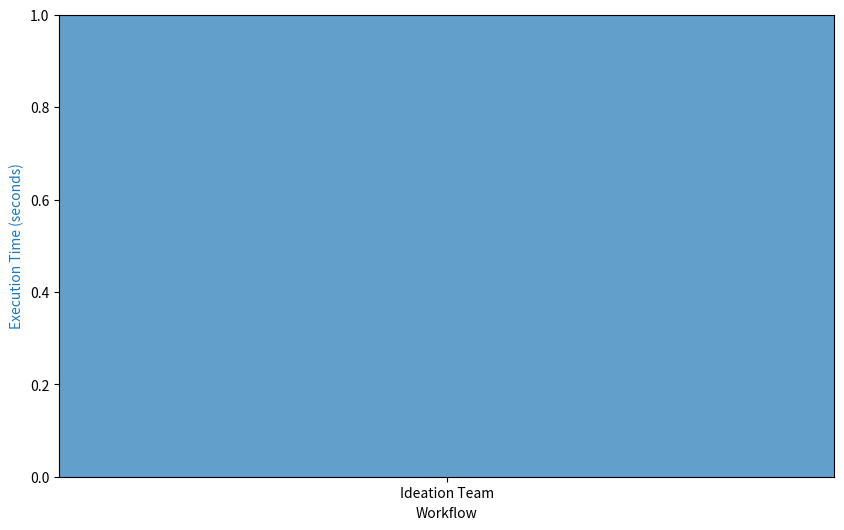

Source code (Python):
"""
Test Strategy for 2504.09736v1
Generated by Claude-Sonnet-3.7 on 2025-07-10 20:17:14
Source: 2504.09736v1.pdf
Processing time: 66.0 seconds

Run with: python 2504.09736v1_test_strategy.py
"""

import random
import time
import pandas as pd
import numpy as np
from datetime import datetime
from typing import List, Dict, Any, Tuple
import matplotlib.pyplot as plt
from dataclasses import dataclass

# Data models based on the PDF content
@dataclass
class Agent:
    name: str
    role: str
    description: str
    tools: List[str]
    
    def execute(self, input_data: Any) -> Dict[str, Any]:
        """Simulate agent execution with random processing time"""
        # Simulate processing time
        processing_time = random.uniform(0.2, 1.5)
        time.sleep(processing_time)
        
        # Simulate execution results
        return {
            "agent": self.name,
            "input": input_data,
            "processing_time": processing_time,
            "output": f"Processed by {self.name}",
            "timestamp": datetime.now().isoformat()
        }

class AgenticWorkflow:
    def __init__(self, name: str, agents: List[Agent]):
        self.name = name
        self.agents = {agent.name: agent for agent in agents}
        self.execution_logs = []
        
    def execute(self, input_data: Any, checkpoints: List[str] = None) -> Dict[str, Any]:
        """Execute the workflow with human checkpoints if specified"""
        results = {"workflow": self.name, "start_time": datetime.now().isoformat()}
        current_data = input_data
        
        print(f"\n[INFO] Starting {self.name} workflow")
        
        for agent_name, agent in self.agents.items():
            print(f"[INFO] {agent_name} processing...")
            
            # Execute agent
            agent_result = agent.execute(current_data)
            self.execution_logs.append(agent_result)
            
            # Update current data for next agent
            current_data = agent_result["output"]
            
            # If this agent is a checkpoint, simulate human intervention
            if checkpoints and agent_name in checkpoints:
                print(f"[INFO] CHECKPOINT: {agent_name} output ready for human review")
                # Simulate human feedback
                human_feedback = self._simulate_human_feedback(agent_name)
                print(f"[INFO] Human provided feedback: '{human_feedback}'")
                current_data = f"{current_data} with modifications based on '{human_feedback}'"
        
        results["end_time"] = datetime.now().isoformat()
        results["output"] = current_data
        results["execution_logs"] = self.execution_logs
        
        # Calculate total execution time
        start = datetime.fromisoformat(results["start_time"])
        end = datetime.fromisoformat(results["end_time"])
        total_seconds = (end - start).total_seconds()
        results["total_execution_time"] = total_seconds
        
        print(f"[INFO] {self.name} workflow completed in {total_seconds:.2f} seconds")
        return results
    
    def _simulate_human_feedback(self, agent_name: str) -> str:
        """Simulate human feedback at checkpoints"""
        feedback_options = {
            "TrendSurfer": ["Focus on post-pandemic trends", "Include more policy-related topics"],
            "Ideator": ["Emphasize empirical applications", "Consider behavioral economic aspects"],
            "Refiner": ["Narrow focus to fiscal policy", "Add international comparison dimension"],
            "DataScout": ["Add foreign direct investment indicator", "Focus on quarterly data"],
            "Validator": ["Run additional robustness checks", "Apply alternative estimation methods"],
            "Theorist": ["Add financial frictions component", "Consider heterogeneous agent model"],
            "ModelDesigner": ["Add zero lower bound constraint", "Include search and matching frictions"],
            "Calibrator": ["Test sensitivity to different calibration targets", "Use post-2008 data only"],
            "ResultsInterpreter": ["Emphasize policy implications", "Compare results with recent literature"]
        }
        
        if agent_name in feedback_options:
            return random.choice(feedback_options[agent_name])
        return "Please proceed with minor adjustments"


# Test functions with realistic test data
def create_ideation_team() -> AgenticWorkflow:
    """Create the Ideation Team workflow based on the paper"""
    agents = [
        Agent("TrendSurfer", "trend detection", "Identifies emerging economic trends from news and social media", 
              ["firecrawl_trending_tool", "trend_analysis_tool"]),
        Agent("TopicCrawler", "literature gatherer", "Gathers preliminary academic literature from repositories", 
              ["repository_search_tool", "metadata_extraction_tool"]),
        Agent("ScholarSearcher", "academic query", "Executes sophisticated academic queries across databases", 
              ["database_query_tool", "citation_network_tool"]),
        Agent("GreyScout", "grey literature", "Scans grey literature from policy institutions", 
              ["policy_scanner_tool", "working_paper_tool"]),
        Agent("Ideator", "idea generation", "Generates initial research ideas and hypotheses", 
              ["idea_generation_tool", "concept_mapping_tool"]),
        Agent("Refiner", "idea refinement", "Evaluates and refines generated ideas", 
              ["redundancy_filter_tool", "clarity_enhancement_tool"]),
        Agent("Contextualizer", "theoretical context", "Maps questions to economic theories and policy debates", 
              ["theory_mapping_tool", "policy_relevance_tool"]),
        Agent("Finalizer", "prioritization", "Prioritizes research questions for final selection", 
              ["priority_ranking_tool", "alignment_checker_tool"])
    ]
    return AgenticWorkflow("Ideation Team", agents)

def create_literature_team() -> AgenticWorkflow:
    """Create the Literature Team workflow based on the paper"""
    agents = [
        Agent("GoogleSearchAgent", "web search", "Retrieves relevant information from the web", 
              ["google_search_tool", "web_scraping_tool"]),
        Agent("ArXivSearchAgent", "academic search", "Accesses academic papers from arXiv", 
              ["arxiv_api_tool", "paper_download_tool"]),
        Agent("InsightSummarizer", "content extraction", "Extracts key insights from papers", 
              ["summarize_paper_tool", "key_finding_tool"]),
        Agent("PaperDecomposer", "structural analysis", "Breaks down papers into structural components", 
              ["decompose_paper_tool", "section_extraction_tool"]),
        Agent("GapFinder", "gap detection", "Identifies research gaps in the literature", 
              ["gap_analysis_tool", "inconsistency_detection_tool"]),
        Agent("CitationKeeper", "reference management", "Manages and standardizes citations", 
              ["citation_formatting_tool", "reference_deduplication_tool"]),
        Agent("TrendTracker", "research trend", "Monitors emerging research directions", 
              ["trend_analysis_tool", "topic_evolution_tool"]),
        Agent("ReportAgent", "synthesis", "Consolidates findings into a literature review", 
              ["report_generation_tool", "synthesis_tool"])
    ]
    return AgenticWorkflow("Literature Team", agents)

def create_model_team() -> AgenticWorkflow:
    """Create the Model Team workflow based on the paper"""
    agents = [
        Agent("Theorist", "theoretical foundation", "Establishes the theoretical foundation of economic models", 
              ["search_economic_theories_tool", "define_theoretical_framework_tool"]),
        Agent("ModelDesigner", "mathematical formulation", "Translates theories into mathematical models", 
              ["translate_to_mathematical_model_tool", "generate_computational_algorithm_tool"]),
        Agent("Calibrator", "parameter estimation", "Calibrates model parameters based on data", 
              ["generate_synthetic_data_tool", "calibrate_model_tool", "perform_sensitivity_analysis_tool"])
    ]
    return AgenticWorkflow("Model Team", agents)

def create_data_team() -> AgenticWorkflow:
    """Create the Data Team workflow based on the paper"""
    agents = [
        Agent("DataScout", "data discovery", "Identifies relevant datasets for economic analysis", 
              ["search_economic_indicators_tool", "expand_indicator_list_tool"]),
        Agent("DataCollector", "data retrieval", "Retrieves identified datasets from various sources", 
              ["retrieve_data_tool", "api_access_tool"]),
        Agent("DataCleaner", "data cleaning", "Cleans and preprocesses economic data", 
              ["preprocess_data_tool", "outlier_detection_tool"]),
        Agent("DataIntegrator", "data integration", "Merges disparate data sources into cohesive datasets", 
              ["merge_data_tool", "harmonize_frequencies_tool"]),
        Agent("FeatureEngineer", "feature creation", "Creates derived variables for economic analysis", 
              ["create_derived_features_tool", "variable_transformation_tool"]),
        Agent("ValidationSuite", "data validation", "Validates processed data quality", 
              ["validate_data_tool", "statistical_testing_tool"]),
        Agent("DocuAgent", "documentation", "Creates detailed metadata and processing documentation", 
              ["generate_documentation_tool", "metadata_creation_tool"])
    ]
    return AgenticWorkflow("Data Team", agents)

def test_workflow_performance(workflows: List[AgenticWorkflow]) -> Dict[str, Any]:
    """Test and compare the performance of different workflows"""
    results = {}
    
    for workflow in workflows:
        # Define input based on workflow type
        if workflow.name == "Ideation Team":
            input_data = "impact of remote work on urban housing markets"
            checkpoints = ["Refiner", "Finalizer"]
        elif workflow.name == "Literature Team":
            input_data = "fiscal multipliers in emerging economies"
            checkpoints = ["GoogleSearchAgent", "PaperDecomposer", "ReportAgent"]
        elif workflow.name == "Model Team":
            input_data = {"model_type": "DSGE", "focus": "fiscal policy impacts"}
            checkpoints = ["Theorist", "ModelDesigner", "Calibrator"]
        elif workflow.name == "Data Team":
            input_data = {"dataset": "emerging_markets", "indicators": ["gdp", "inflation", "debt", "unemployment"]}
            checkpoints = ["DataScout", "DataCollector", "DataIntegrator", "ValidationSuite"]
        else:
            input_data = "general research task"
            checkpoints = []
        
        # Execute workflow with checkpoints
        try:
            workflow_result = workflow.execute(input_data, checkpoints)
            results[workflow.name] = {
                "execution_time": workflow_result["total_execution_time"],
                "agent_count": len(workflow.agents),
                "checkpoint_count": len(checkpoints),
                "status": "success"
            }
        except Exception as e:
            results[workflow.name] = {
                "execution_time": None,
                "agent_count": len(workflow.agents),
                "checkpoint_count": len(checkpoints),
                "status": f"failed: {str(e)}"
            }
    
    return results

def visualize_results(performance_results: Dict[str, Dict[str, Any]]):
    """Visualize workflow performance results"""
    workflows = list(performance_results.keys())
    times = [performance_results[w]["execution_time"] for w in workflows]
    agents = [performance_results[w]["agent_count"] for w in workflows]
    
    fig, ax1 = plt.subplots(figsize=(10, 6))
    
    # Plot execution times
    color = 'tab:blue'
    ax1.set_xlabel('Workflow')
    ax1.set_ylabel('Execution Time (seconds)', color=color)
    ax1.bar(workflows, times, color=color, alpha=0.7)
    ax1.tick_params(axis='y', labelcolor=color)
    
    # Create a second y-axis for agent count
    ax2 = ax1.twinx()
    color = 'tab:red'
    ax2.set_ylabel('Number of Agents', color=color)
    ax2.plot(workflows, agents, color=color, marker='o', linewidth=2)
    ax2.tick_params(axis='y', labelcolor=color)
    
    fig.tight_layout()
    plt.title('Workflow Performance Comparison')
    plt.xticks(rotation=45)
    plt.savefig('workflow_performance.png')
    plt.close()

def analyze_agent_distribution():
    """Analyze and visualize agent distribution across disciplines based on paper data"""
    # Data from Figure 1 in the paper
    categories = [
        'Generic programmes', 'Education', 'Arts and humanities', 
        'Social sciences', 'Business & administration', 'Natural sciences',
        'ICT', 'Engineering', 'Agriculture', 'Health and welfare', 'Services'
    ]
    
    values = [5, 8, 12, 19, 27, 102, 135, 75, 7, 23, 8]
    
    plt.figure(figsize=(12, 6))
    bars = plt.bar(categories, values)
    
    # Highlight the Social sciences category
    bars[3].set_color('red')
    
    plt.title('Applications of Agentic Workflows in Scientific Research by Discipline')
    plt.xlabel('ISCED Categories')
    plt.ylabel('Number of Studies')
    plt.xticks(rotation=45, ha='right')
    plt.tight_layout()
    plt.savefig('discipline_distribution.png')
    plt.close()
    
    # Return the percentage for social sciences
    social_sciences_percentage = (values[3] / sum(values)) * 100
    return social_sciences_percentage

def simulate_research_trends():
    """Simulate and visualize research trends based on Figure 2 in the paper"""
    years = [2001, 2013, 2014, 2015, 2018, 2019, 2021, 2022, 2023, 2024, 2025]
    papers = [1, 2, 1, 1, 1, 1, 4, 1, 8, 232, 169]
    
    plt.figure(figsize=(10, 6))
    plt.bar(years, papers)
    plt.title('Applications of Agentic Workflows in Scientific Research by Year')
    plt.xlabel('Year')
    plt.ylabel('Number of Papers')
    plt.xticks(years)
    
    # Annotate the significant increase
    plt.annotate('Significant increase\nin 2024-2025', 
                 xy=(2024, 232), 
                 xytext=(2020, 150),
                 arrowprops=dict(arrowstyle='->'))
    
    plt.tight_layout()
    plt.savefig('research_trends.png')
    plt.close()
    
    # Calculate growth rate from 2023 to 2024
    growth_rate = ((232 / 8) - 1) * 100
    return growth_rate

# Main execution with test results
def main():
    print("====== Testing Agentic Workflows for Economic Research ======")
    
    try:
        # Create workflow instances
        print("\nCreating workflow instances...")
        ideation_team = create_ideation_team()
        literature_team = create_literature_team()
        model_team = create_model_team()
        data_team = create_data_team()
        
        # Test workflow performance
        print("\nTesting workflow performance...")
        workflows = [ideation_team, literature_team, model_team, data_team]
        performance_results = test_workflow_performance(workflows)
        
        # Display results
        print("\n====== Performance Results ======")
        for workflow, metrics in performance_results.items():
            print(f"{workflow}:")
            for key, value in metrics.items():
                print(f"  {key}: {value}")
        
        # Visualize results
        print("\nGenerating visualizations...")
        visualize_results(performance_results)
        
        # Analyze agent distribution across disciplines
        social_sciences_percentage = analyze_agent_distribution()
        print(f"\nSocial sciences represent {social_sciences_percentage:.1f}% of agentic workflow studies")
        
        # Simulate research trends
        growth_rate = simulate_research_trends()
        print(f"Growth rate from 2023 to 2024: {growth_rate:.1f}%")
        
        print("\nTest strategy execution completed successfully!")
        print("Visualization files created: workflow_performance.png, discipline_distribution.png, research_trends.png")
        
    except Exception as e:
        print(f"\nERROR: Test strategy execution failed: {str(e)}")
        import traceback
        traceback.print_exc()
        return 1
    
    return 0

if __name__ == "__main__":
    exit_code = main()
    exit(exit_code)
